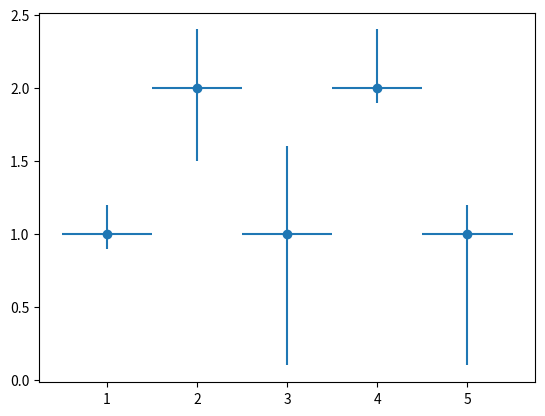

This chart was generated by the following Python code:
# importing matplotlib
import matplotlib.pyplot as plt


# making a simple plot
x = [1, 2, 3, 4, 5]
y = [1, 2, 1, 2, 1]

# creating error
y_errormin = [0.1, 0.5, 0.9,
			0.1, 0.9]
y_errormax = [0.2, 0.4, 0.6,
			0.4, 0.2]

x_error = 0.5
y_error = [y_errormin, y_errormax]

# ploting graph
# plt.plot(x, y)
plt.errorbar(x, y,
			yerr=y_error,
			xerr=x_error,
			fmt='o')
plt.show()
